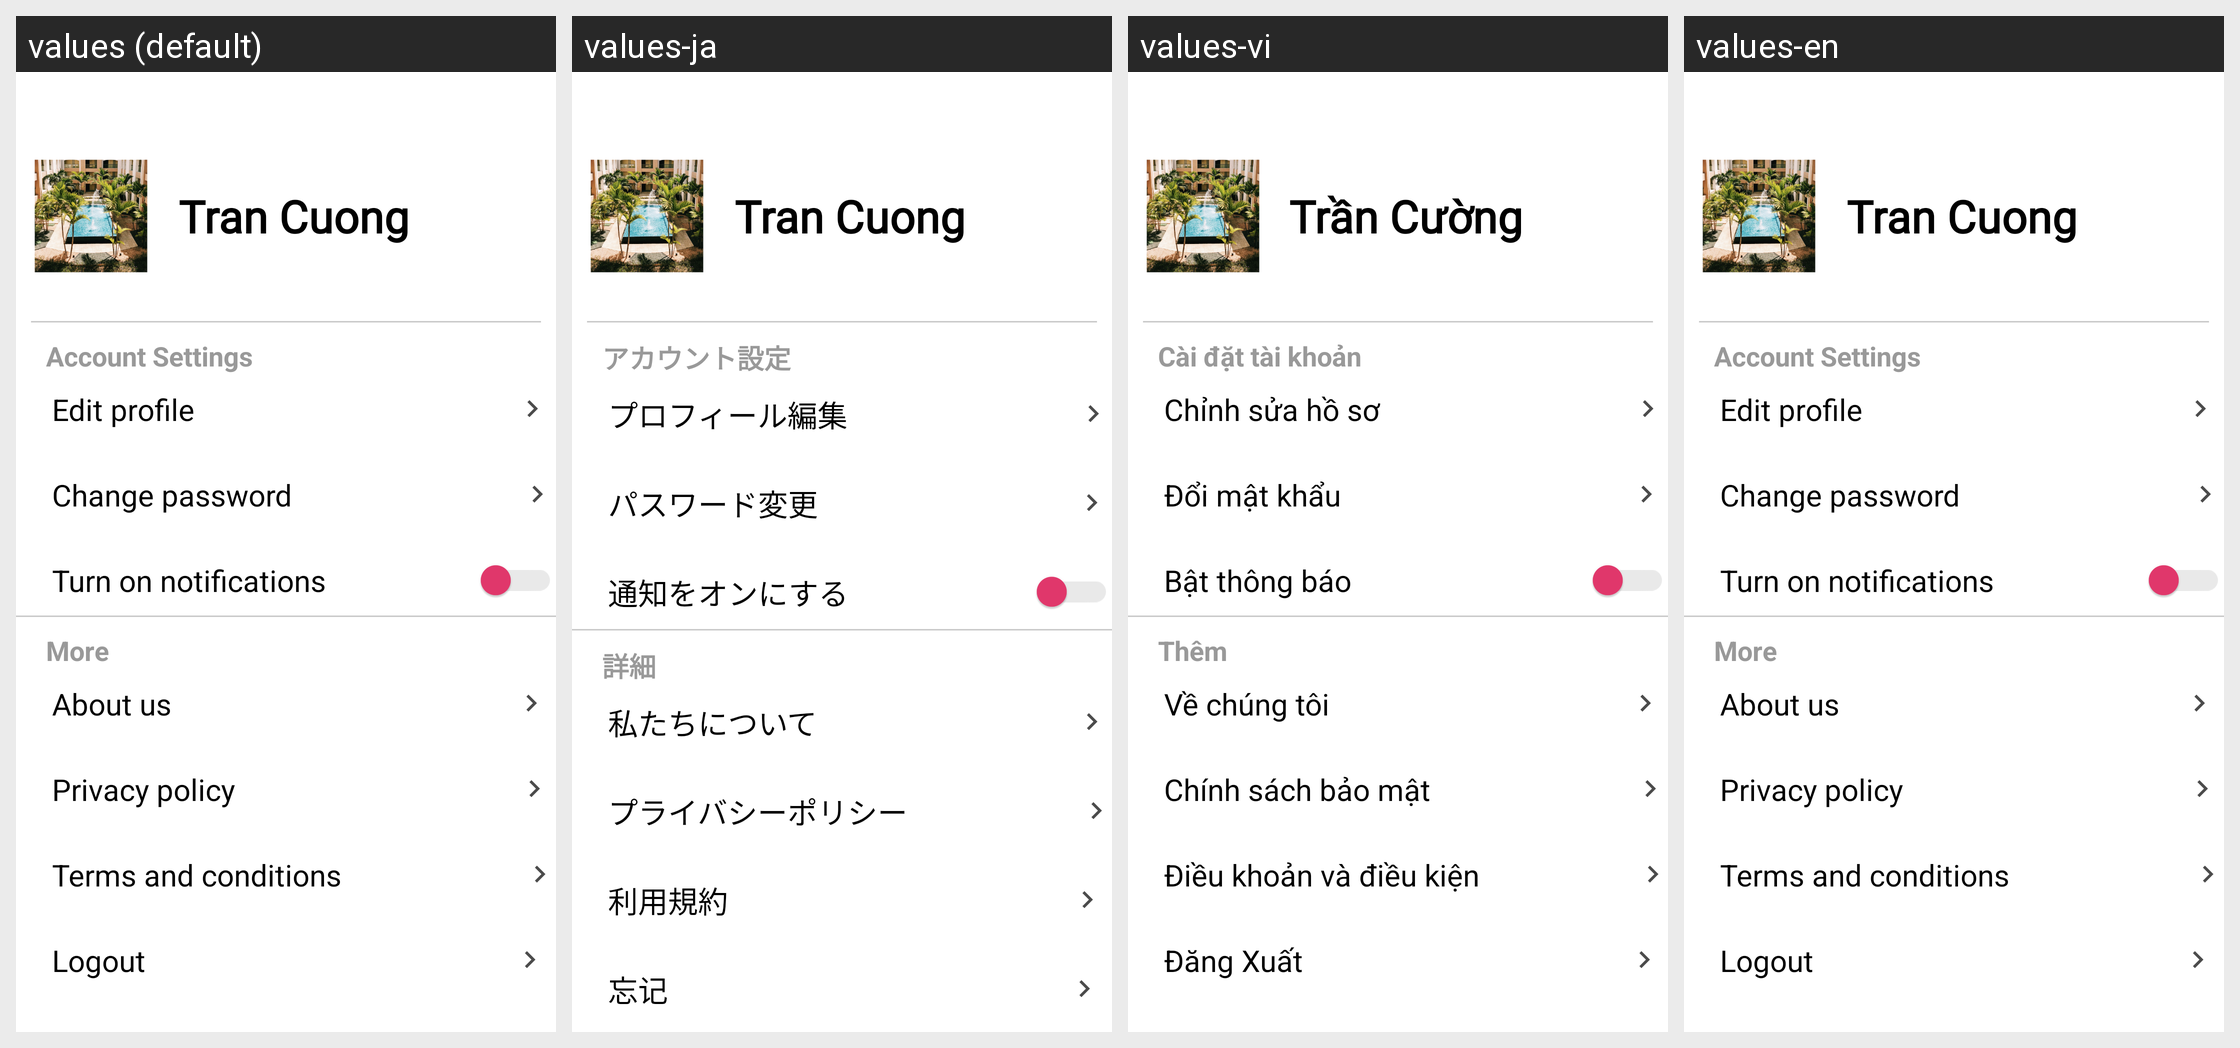

The same Android screen rendered under several of its app's locales, left to right. List the strings drawn on it with the default value and each locale's translation.
Android screen res/layout/activity_setting_profile.xml rendered under 4 locales, left to right: values (default), values-ja, values-vi, values-en. Device: Nexus 5 (rendered at 1080×1920; each locale shown at half size, 540×960, under a caption strip naming it); theme Theme.Design.NoActionBar.
Other locales in the repository, not shown: values-zh.
Strings drawn on this screen, with the default value and each locale's value (text and hints the layout hard-codes, and strings that could not be matched under every locale, appear in the picture but are not listed):

chatpart_name
  values: Tran Cuong
  values-ja: Tran Cuong
  values-vi: Trần Cường
  values-en: Tran Cuong

accountsetting
  values: Account Settings
  values-ja: アカウント設定
  values-vi: Cài đặt tài khoản
  values-en: Account Settings

editprofile
  values: Edit profile
  values-ja: プロフィール編集
  values-vi: Chỉnh sửa hồ sơ
  values-en: Edit profile

editpass
  values: Change password
  values-ja: パスワード変更
  values-vi: Đổi mật khẩu
  values-en: Change password

turnon
  values: Turn on notifications
  values-ja: 通知をオンにする
  values-vi: Bật thông báo
  values-en: Turn on notifications

More
  values: More
  values-ja: 詳細
  values-vi: Thêm
  values-en: More

About
  values: About us
  values-ja: 私たちについて
  values-vi: Về chúng tôi
  values-en: About us

Privacy
  values: Privacy policy
  values-ja: プライバシーポリシー
  values-vi: Chính sách bảo mật
  values-en: Privacy policy

Terms
  values: Terms and conditions
  values-ja: 利用規約
  values-vi: Điều khoản và điều kiện
  values-en: Terms and conditions

logout
  values: Logout
  values-ja: 忘记
  values-vi: Đăng Xuất
  values-en: Logout
